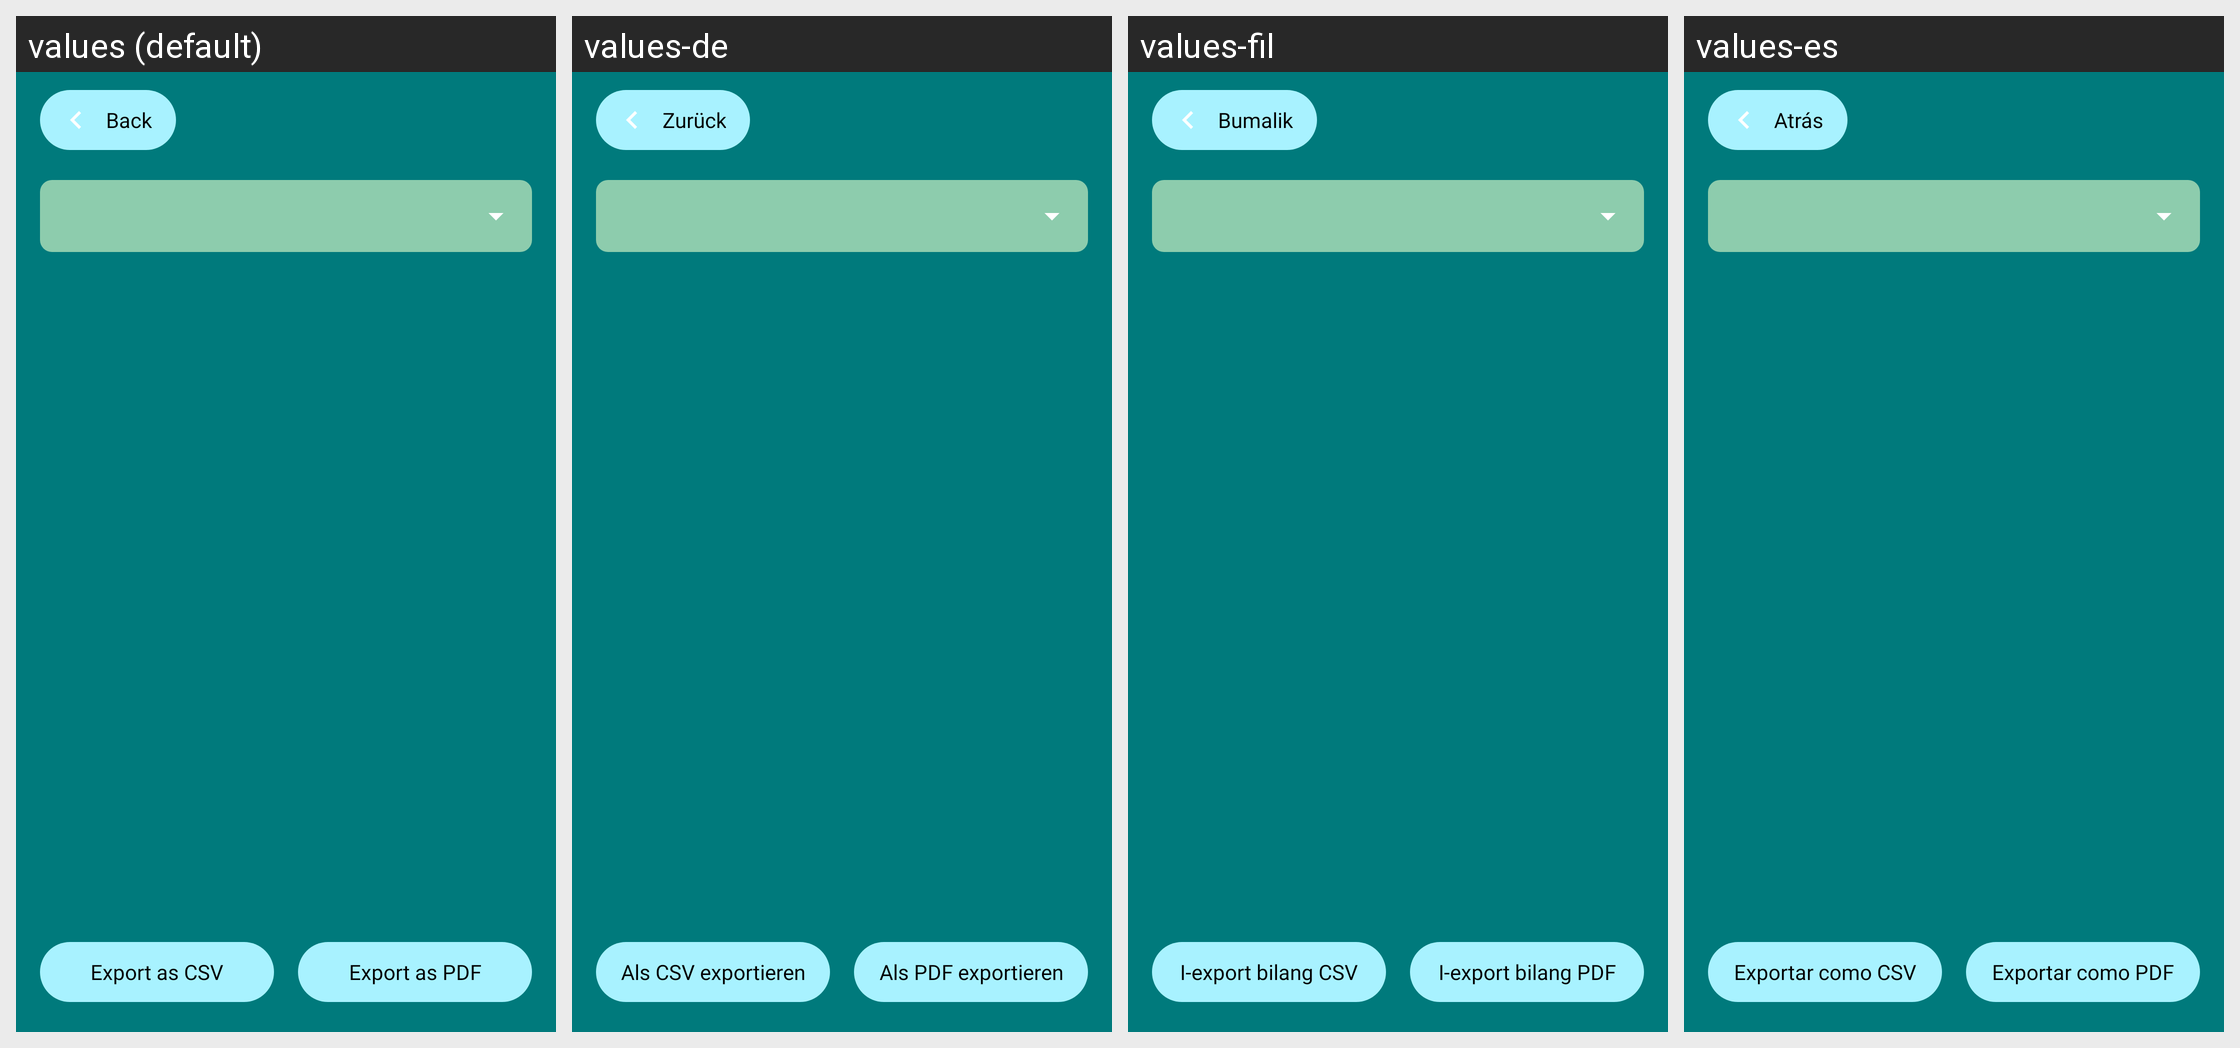

Locale-by-locale string values for the Android screen shown in this grid:
Android screen res/layout/activity_past_months.xml rendered under 4 locales, left to right: values (default), values-de, values-fil, values-es. Device: Nexus 5 (rendered at 1080×1920; each locale shown at half size, 540×960, under a caption strip naming it); theme Theme.BudgetBrewer.
Other locales in the repository, not shown: values-fr, values-hi, values-it, values-ja, values-pt.
Strings drawn on this screen, with the default value and each locale's value (text and hints the layout hard-codes, and strings that could not be matched under every locale, appear in the picture but are not listed):

back
  values: Back
  values-de: Zurück
  values-fil: Bumalik
  values-es: Atrás

export_month_csv
  values: Export as CSV
  values-de: Als CSV exportieren
  values-fil: I-export bilang CSV
  values-es: Exportar como CSV

export_month_pdf
  values: Export as PDF
  values-de: Als PDF exportieren
  values-fil: I-export bilang PDF
  values-es: Exportar como PDF
